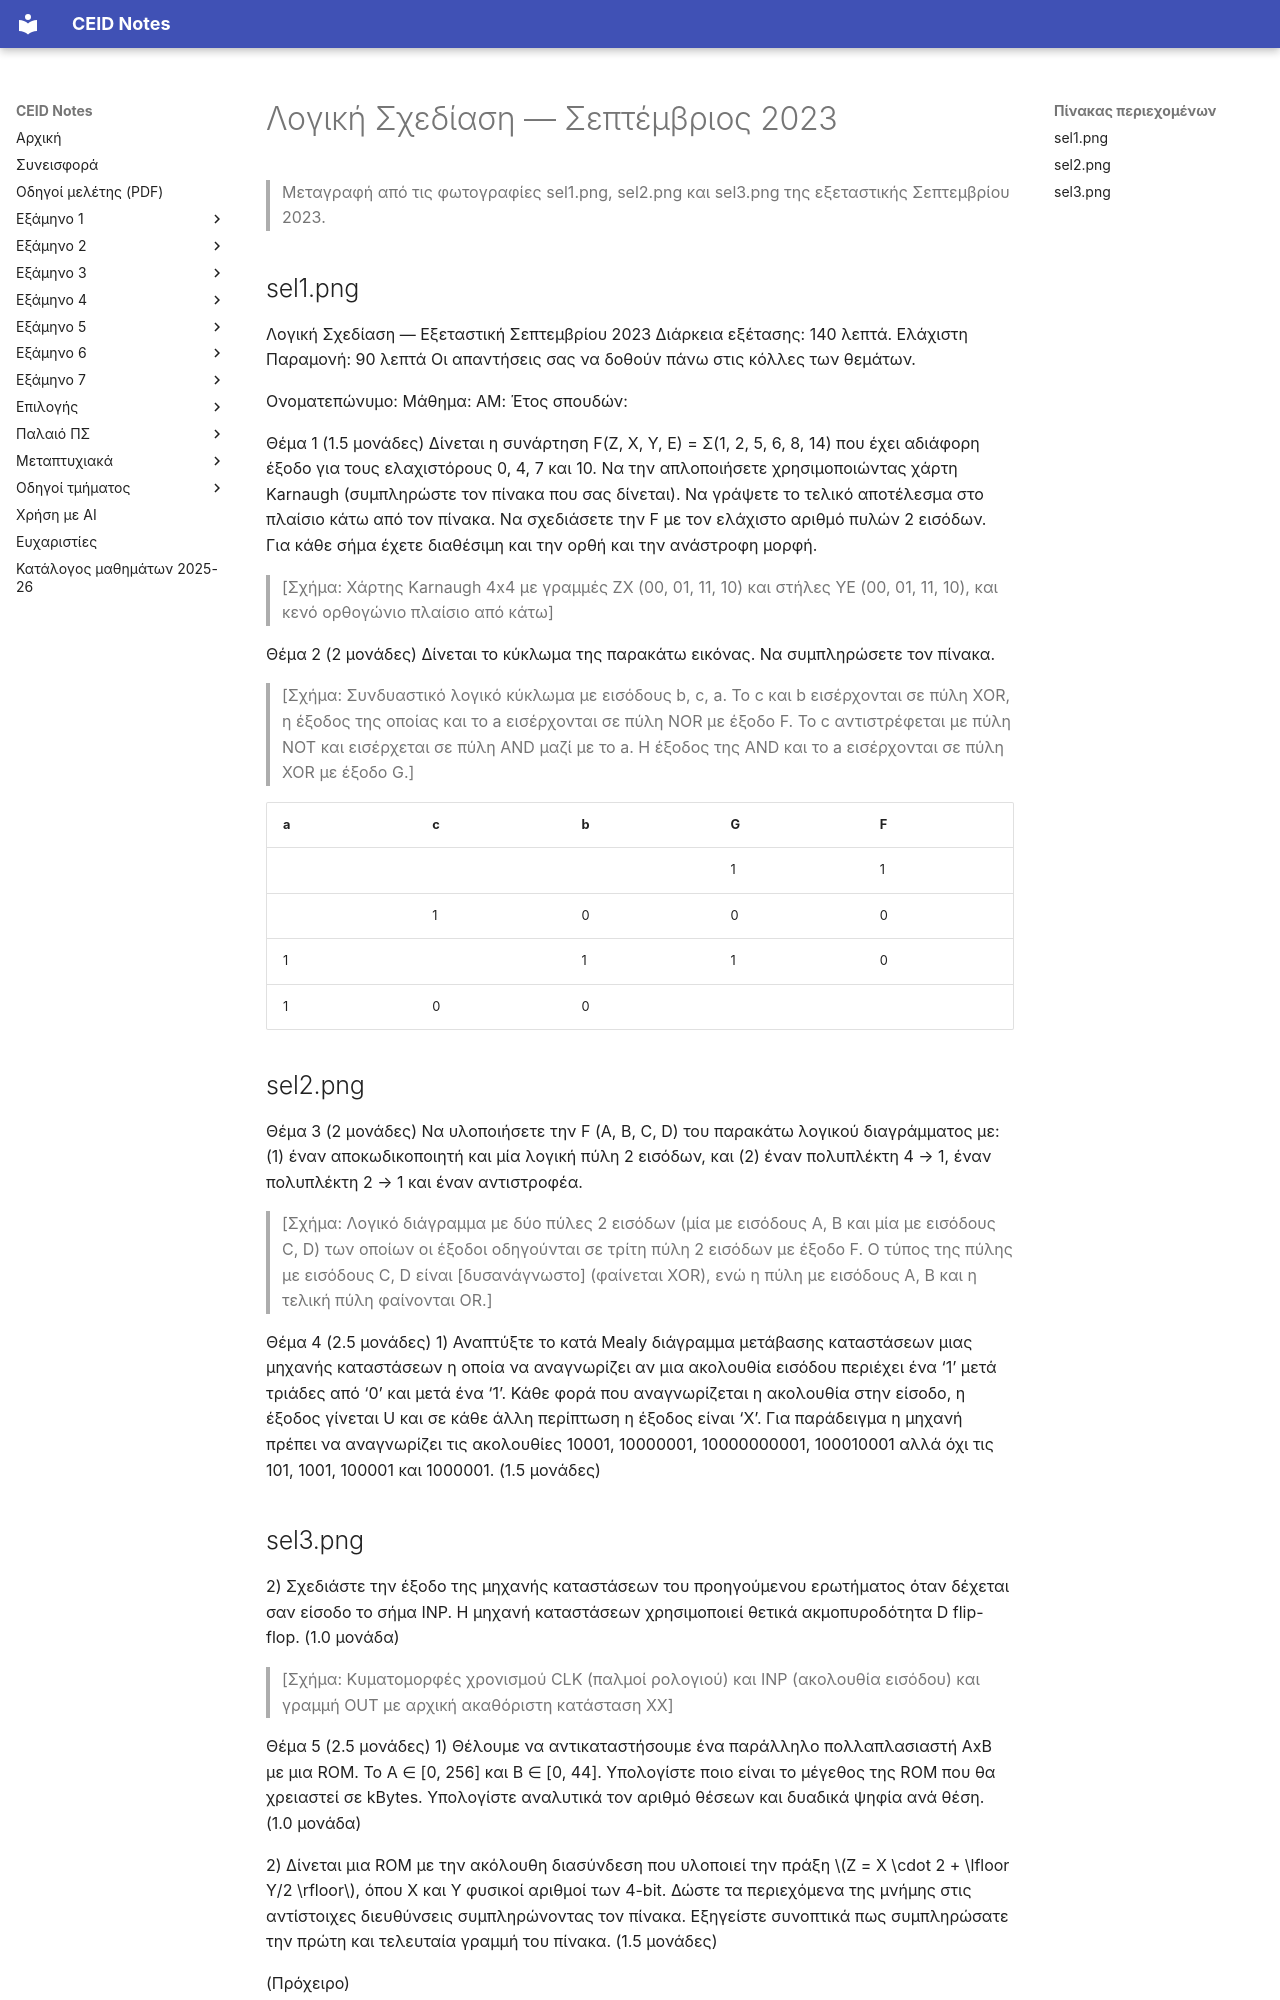

repository: kdngiorgos/ceid-notes · page: Semesters/Semester 2 (2ο Εξάμηνο)/Λογική Σχεδίαση - CEID_23Y107/Previous Exams/2023-09.html · generator: mkdocs

---
course: CEID_23Y107
session: 2023-09
label: Σεπτέμβριος 2023
sources:
- sel1.png
- sel2.png
- sel3.png
format: open
duration_min: 140
notes: Υπάρχουν 3 φωτογραφίες (σελίδες 1/4+ έως 3/4+)· ο φάκελος δεν περιέχει την 4η σελίδα ή επόμενες, άρα η μεταγραφή είναι μερική.
transcription: partial
solutions: ai-unverified
---
# Λογική Σχεδίαση — Σεπτέμβριος 2023

> Μεταγραφή από τις φωτογραφίες sel1.png, sel2.png και sel3.png της εξεταστικής Σεπτεμβρίου 2023.

## sel1.png

Λογική Σχεδίαση — Εξεταστική Σεπτεμβρίου 2023
Διάρκεια εξέτασης: 140 λεπτά. Ελάχιστη Παραμονή: 90 λεπτά
Οι απαντήσεις σας να δοθούν πάνω στις κόλλες των θεμάτων.

Ονοματεπώνυμο:
Μάθημα:
ΑΜ:
Έτος σπουδών:

Θέμα 1 (1.5 μονάδες)
Δίνεται η συνάρτηση F(Z, X, Y, E) = Σ(1, 2, 5, 6, 8, 14) που έχει αδιάφορη έξοδο για τους ελαχιστόρους 0, 4, 7 και 10. Να την απλοποιήσετε χρησιμοποιώντας χάρτη Karnaugh (συμπληρώστε τον πίνακα που σας δίνεται). Να γράψετε το τελικό αποτέλεσμα στο πλαίσιο κάτω από τον πίνακα. Να σχεδιάσετε την F με τον ελάχιστο αριθμό πυλών 2 εισόδων. Για κάθε σήμα έχετε διαθέσιμη και την ορθή και την ανάστροφη μορφή.

> [Σχήμα: Χάρτης Karnaugh 4x4 με γραμμές ZX (00, 01, 11, 10) και στήλες YE (00, 01, 11, 10), και κενό ορθογώνιο πλαίσιο από κάτω]

Θέμα 2 (2 μονάδες)
Δίνεται το κύκλωμα της παρακάτω εικόνας. Να συμπληρώσετε τον πίνακα.

> [Σχήμα: Συνδυαστικό λογικό κύκλωμα με εισόδους b, c, a. Το c και b εισέρχονται σε πύλη XOR, η έξοδος της οποίας και το a εισέρχονται σε πύλη NOR με έξοδο F. Το c αντιστρέφεται με πύλη NOT και εισέρχεται σε πύλη AND μαζί με το a. Η έξοδος της AND και το a εισέρχονται σε πύλη XOR με έξοδο G.]

| a | c | b | G | F |
|---|---|---|---|---|
|   |   |   | 1 | 1 |
|   | 1 | 0 | 0 | 0 |
| 1 |   | 1 | 1 | 0 |
| 1 | 0 | 0 |   |   |

## sel2.png

Θέμα 3 (2 μονάδες)
Να υλοποιήσετε την F (A, B, C, D) του παρακάτω λογικού διαγράμματος με:
(1) έναν αποκωδικοποιητή και μία λογική πύλη 2 εισόδων, και
(2) έναν πολυπλέκτη 4 → 1, έναν πολυπλέκτη 2 → 1 και έναν αντιστροφέα.

> [Σχήμα: Λογικό διάγραμμα με δύο πύλες 2 εισόδων (μία με εισόδους A, B και μία με εισόδους C, D) των οποίων οι έξοδοι οδηγούνται σε τρίτη πύλη 2 εισόδων με έξοδο F. Ο τύπος της πύλης με εισόδους C, D είναι [δυσανάγνωστο] (φαίνεται XOR), ενώ η πύλη με εισόδους A, B και η τελική πύλη φαίνονται OR.]

Θέμα 4 (2.5 μονάδες)
1) Αναπτύξτε το κατά Mealy διάγραμμα μετάβασης καταστάσεων μιας μηχανής καταστάσεων η οποία να αναγνωρίζει αν μια ακολουθία εισόδου περιέχει ένα ‘1’ μετά τριάδες από ‘0’ και μετά ένα ‘1’. Κάθε φορά που αναγνωρίζεται η ακολουθία στην είσοδο, η έξοδος γίνεται U και σε κάθε άλλη περίπτωση η έξοδος είναι ‘X’. Για παράδειγμα η μηχανή πρέπει να αναγνωρίζει τις ακολουθίες 10001, 10000001, 10000000001, 100010001 αλλά όχι τις 101, 1001, 100001 και 1000001. (1.5 μονάδες)
